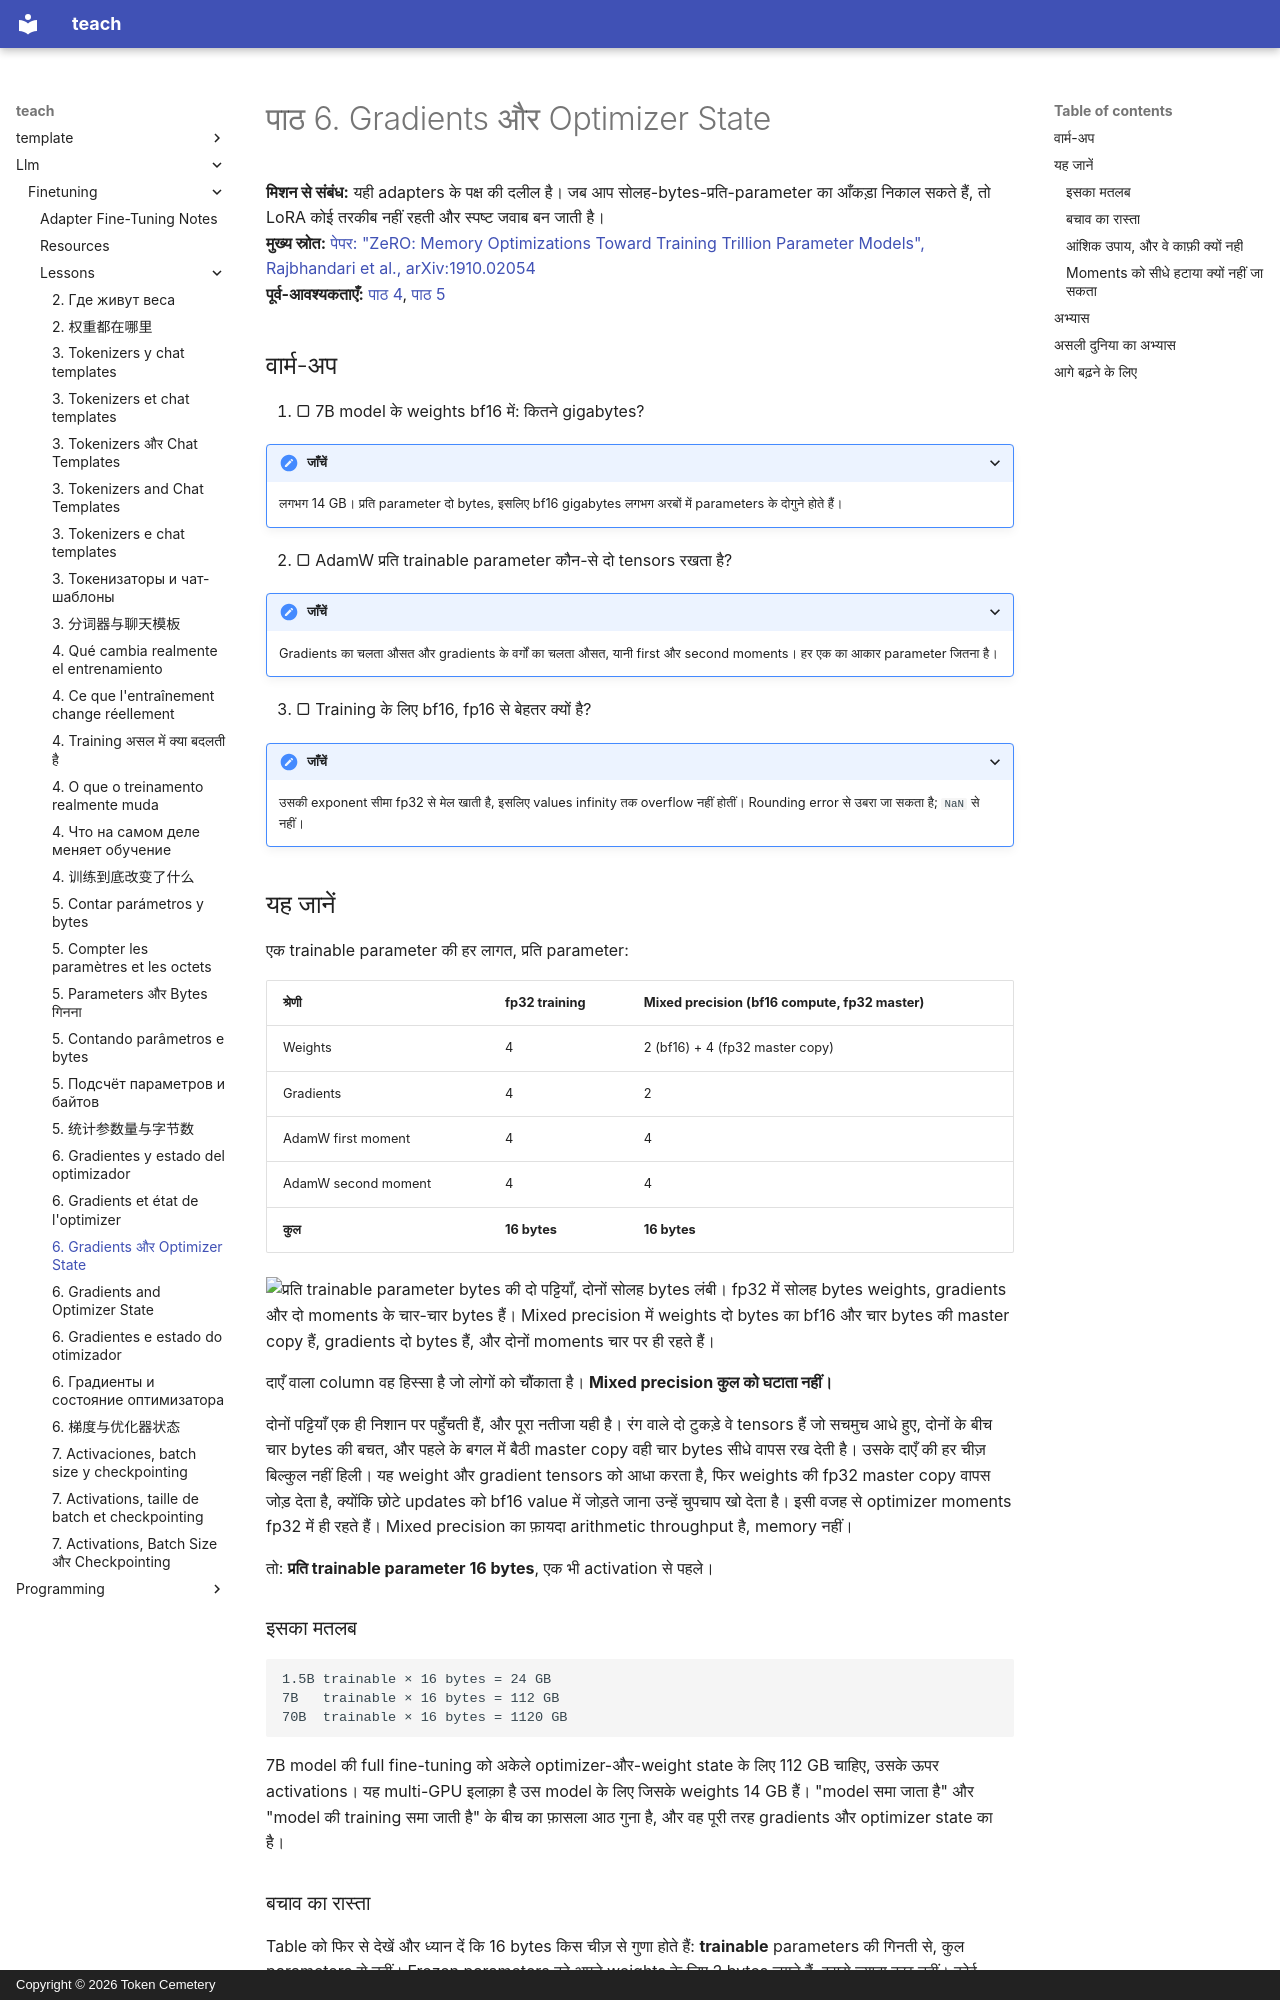

repository: TokenCemetery/teach · page: llm/finetuning/lessons/0006-gradients-and-optimizer-state.hi/index.html · generator: mkdocs · copyright: Copyright © 2026 Token Cemetery

---
title: "6. Gradients और Optimizer State"
description: "प्रति trainable parameter सोलह bytes, प्रति frozen parameter दो"
type: lesson
---

# पाठ 6. Gradients और Optimizer State

**मिशन से संबंध:** यही adapters के पक्ष की दलील है। जब आप सोलह-bytes-प्रति-parameter का आँकड़ा निकाल सकते हैं, तो LoRA कोई तरकीब नहीं रहती और स्पष्ट जवाब बन जाती है।
**मुख्य स्रोत:** [पेपर: "ZeRO: Memory Optimizations Toward Training Trillion Parameter Models", Rajbhandari et al., arXiv:1910.02054](https://arxiv.org/abs/1910.02054)
**पूर्व-आवश्यकताएँ:** [पाठ 4](0004-what-training-changes.md), [पाठ 5](0005-counting-parameters-and-bytes.md)

## वार्म-अप

1. ▢ 7B model के weights bf16 में: कितने gigabytes?

<details markdown="1"><summary>जाँचें</summary>

लगभग 14 GB। प्रति parameter दो bytes, इसलिए bf16 gigabytes लगभग अरबों में parameters के दोगुने होते हैं।

</details>

2. ▢ AdamW प्रति trainable parameter कौन-से दो tensors रखता है?

<details markdown="1"><summary>जाँचें</summary>

Gradients का चलता औसत और gradients के वर्गों का चलता औसत, यानी first और second moments। हर एक का आकार parameter जितना है।

</details>

3. ▢ Training के लिए bf16, fp16 से बेहतर क्यों है?

<details markdown="1"><summary>जाँचें</summary>

उसकी exponent सीमा fp32 से मेल खाती है, इसलिए values infinity तक overflow नहीं होतीं। Rounding error से उबरा जा सकता है; `NaN` से नहीं।

</details>

## यह जानें

एक trainable parameter की हर लागत, प्रति parameter:

| श्रेणी | fp32 training | Mixed precision (bf16 compute, fp32 master) |
|---|---|---|
| Weights | 4 | 2 (bf16) + 4 (fp32 master copy) |
| Gradients | 4 | 2 |
| AdamW first moment | 4 | 4 |
| AdamW second moment | 4 | 4 |
| **कुल** | **16 bytes** | **16 bytes** |

![प्रति trainable parameter bytes की दो पट्टियाँ, दोनों सोलह bytes लंबी। fp32 में सोलह bytes weights, gradients और दो moments के चार-चार bytes हैं। Mixed precision में weights दो bytes का bf16 और चार bytes की master copy हैं, gradients दो bytes हैं, और दोनों moments चार पर ही रहते हैं।](images/mixed-precision-same-total.svg)

दाएँ वाला column वह हिस्सा है जो लोगों को चौंकाता है। **Mixed precision कुल को घटाता नहीं।**

दोनों पट्टियाँ एक ही निशान पर पहुँचती हैं, और पूरा नतीजा यही है। रंग वाले दो टुकड़े वे tensors हैं जो सचमुच आधे हुए, दोनों के बीच चार bytes की बचत, और पहले के बगल में बैठी master copy वही चार bytes सीधे वापस रख देती है। उसके दाएँ की हर चीज़ बिल्कुल नहीं हिली। यह weight और gradient tensors को आधा करता है, फिर weights की fp32 master copy वापस जोड़ देता है, क्योंकि छोटे updates को bf16 value में जोड़ते जाना उन्हें चुपचाप खो देता है। इसी वजह से optimizer moments fp32 में ही रहते हैं। Mixed precision का फ़ायदा arithmetic throughput है, memory नहीं।

तो: **प्रति trainable parameter 16 bytes**, एक भी activation से पहले।

### इसका मतलब

```text
1.5B trainable × 16 bytes = 24 GB
7B   trainable × 16 bytes = 112 GB
70B  trainable × 16 bytes = 1120 GB
```

7B model की full fine-tuning को अकेले optimizer-और-weight state के लिए 112 GB चाहिए, उसके ऊपर activations। यह multi-GPU इलाक़ा है उस model के लिए जिसके weights 14 GB हैं। "model समा जाता है" और "model की training समा जाती है" के बीच का फ़ासला आठ गुना है, और वह पूरी तरह gradients और optimizer state का है।
